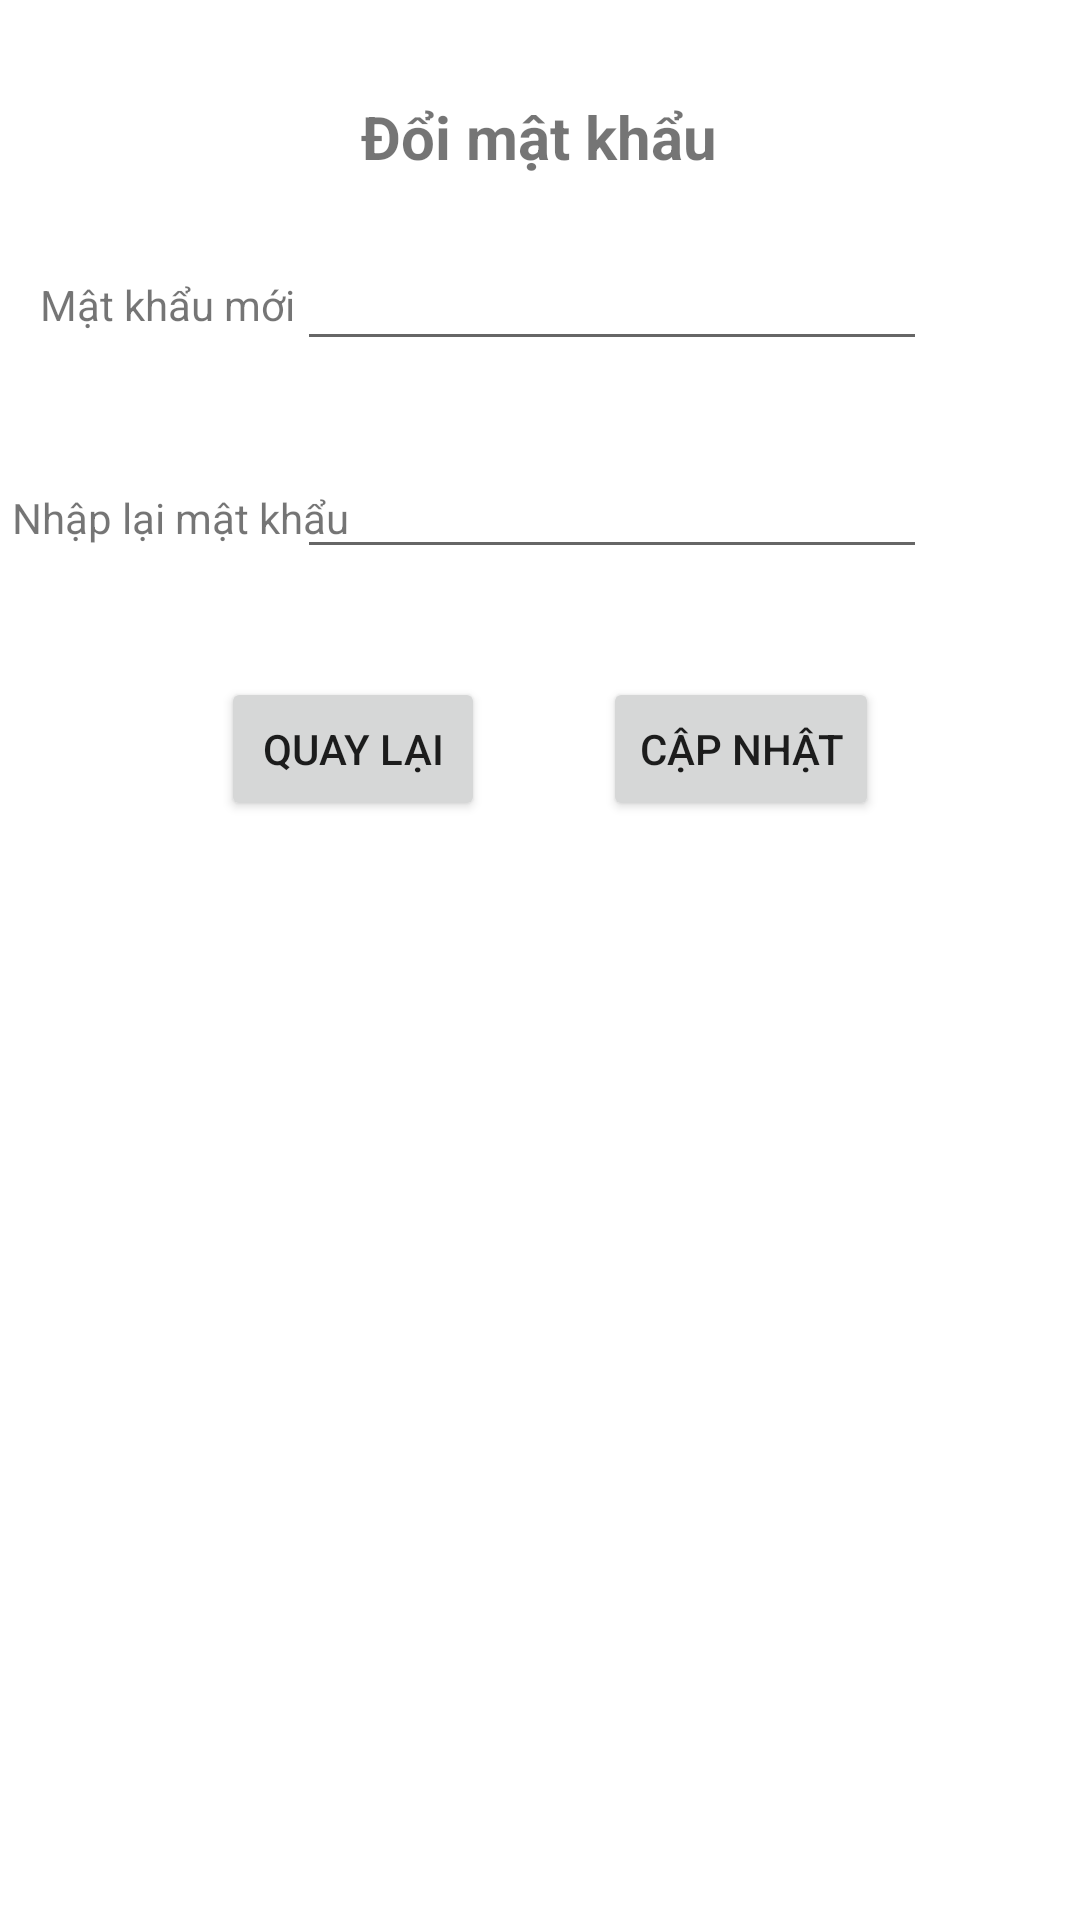

Here is an Android app screen rendered from its layout file. Give the layout XML and the strings, colors and styles it references.
<!-- AndroidManifest.xml: application theme Theme.AppTheoDoiXe -->
<!-- res/layout/activity_thay_doi_mat_khau.xml -->
<?xml version="1.0" encoding="utf-8"?>
<androidx.constraintlayout.widget.ConstraintLayout xmlns:android="http://schemas.android.com/apk/res/android"
    xmlns:app="http://schemas.android.com/apk/res-auto"
    xmlns:tools="http://schemas.android.com/tools"
    android:layout_width="match_parent"
    android:layout_height="match_parent"
    tools:context=".ThayDoiMatKhau">

    <TextView
        android:id="@+id/textView25"
        android:layout_width="wrap_content"
        android:layout_height="wrap_content"
        android:layout_marginTop="32dp"
        android:text="Đổi mật khẩu"
        android:textStyle="bold"
        android:textSize="20dp"
        app:layout_constraintEnd_toEndOf="parent"
        app:layout_constraintHorizontal_bias="0.498"
        app:layout_constraintStart_toStartOf="parent"
        app:layout_constraintTop_toTopOf="parent" />

    <EditText
        android:id="@+id/etdoimkMatKhauMoi"
        android:layout_width="wrap_content"
        android:layout_height="wrap_content"
        android:layout_marginTop="20dp"
        android:ems="10"
        android:inputType="textPersonName"
        app:layout_constraintEnd_toEndOf="parent"
        app:layout_constraintHorizontal_bias="0.661"
        app:layout_constraintStart_toStartOf="parent"
        app:layout_constraintTop_toBottomOf="@+id/textView25" />

    <TextView
        android:id="@+id/textView35"
        android:layout_width="wrap_content"
        android:layout_height="wrap_content"
        android:layout_marginTop="92dp"
        android:text="Mật khẩu mới"
        app:layout_constraintEnd_toEndOf="parent"
        app:layout_constraintHorizontal_bias="0.049"
        app:layout_constraintStart_toStartOf="parent"
        app:layout_constraintTop_toTopOf="parent" />

    <TextView
        android:id="@+id/textView37"
        android:layout_width="wrap_content"
        android:layout_height="wrap_content"
        android:layout_marginTop="52dp"
        android:text="Nhập lại mật khẩu"
        app:layout_constraintEnd_toEndOf="parent"
        app:layout_constraintHorizontal_bias="0.016"
        app:layout_constraintStart_toStartOf="parent"
        app:layout_constraintTop_toBottomOf="@+id/textView35" />

    <EditText
        android:id="@+id/etdoimkNhapLai"
        android:layout_width="wrap_content"
        android:layout_height="wrap_content"
        android:layout_marginTop="28dp"
        android:ems="10"
        android:inputType="textPersonName"
        app:layout_constraintEnd_toEndOf="parent"
        app:layout_constraintHorizontal_bias="0.661"
        app:layout_constraintStart_toStartOf="parent"
        app:layout_constraintTop_toBottomOf="@+id/etdoimkMatKhauMoi" />

    <Button
        android:id="@+id/btndoimkCapNhat"
        android:layout_width="wrap_content"
        android:layout_height="wrap_content"
        android:layout_marginTop="36dp"
        android:text="Cập nhật"
        app:layout_constraintEnd_toEndOf="parent"
        app:layout_constraintHorizontal_bias="0.75"
        app:layout_constraintStart_toStartOf="parent"
        app:layout_constraintTop_toBottomOf="@+id/etdoimkNhapLai" />

    <Button
        android:id="@+id/btndoimkQuayLai"
        android:layout_width="wrap_content"
        android:layout_height="wrap_content"
        android:layout_marginTop="36dp"
        android:text="Quay lại"
        app:layout_constraintEnd_toEndOf="parent"
        app:layout_constraintHorizontal_bias="0.271"
        app:layout_constraintStart_toStartOf="parent"
        app:layout_constraintTop_toBottomOf="@+id/etdoimkNhapLai" />
</androidx.constraintlayout.widget.ConstraintLayout>
<!-- resources referenced by this layout -->
<resources>
  <style name="Theme.AppTheoDoiXe" parent="Theme.MaterialComponents.DayNight.DarkActionBar">
          
          <item name="colorPrimary">@color/purple_500</item>
          <item name="colorPrimaryVariant">@color/purple_700</item>
          <item name="colorOnPrimary">@color/white</item>
          
          <item name="colorSecondary">@color/teal_200</item>
          <item name="colorSecondaryVariant">@color/teal_700</item>
          <item name="colorOnSecondary">@color/black</item>
          
          <item name="android:statusBarColor">?attr/colorPrimaryVariant</item>
          
      </style>
  <!-- not gathered from this repository: default colours our renderer supplied (Android Studio template values) -->
  <color name="purple_500">#FF6200EE</color>
  <color name="purple_700">#FF3700B3</color>
  <color name="teal_200">#FF03DAC5</color>
  <color name="teal_700">#FF018786</color>
  <color name="black">#FF000000</color>
  <color name="white">#FFFFFFFF</color>
</resources>
